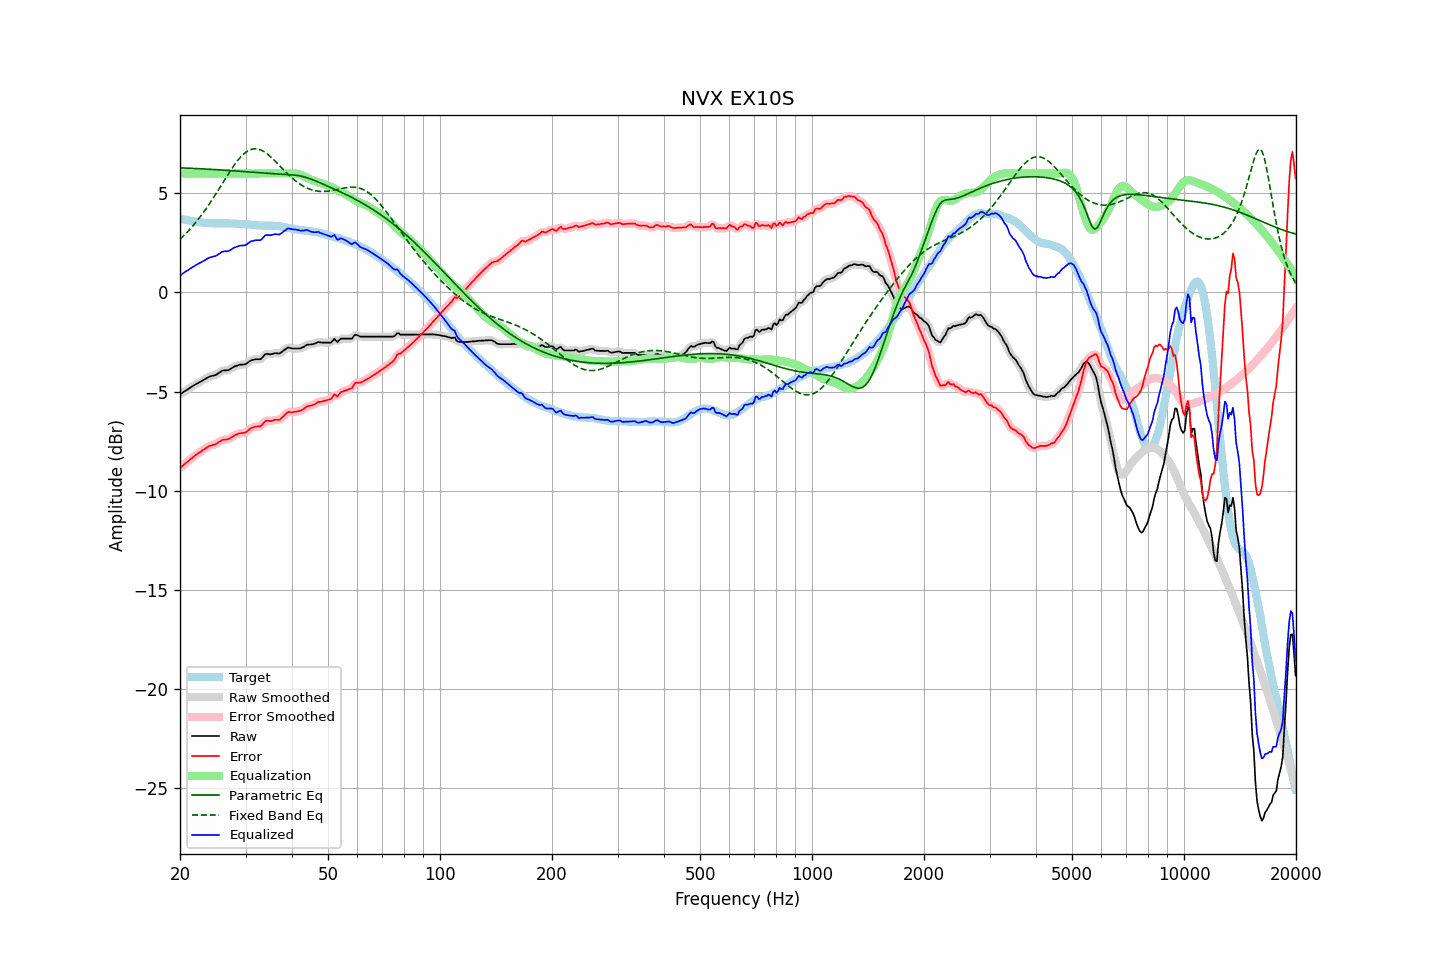

Data behind this chart, as committed beside it:
frequency, raw, error, smoothed, error_smoothed, equalization, parametric_eq, fixed_band_eq, equalized_raw, equalized_smoothed, target
20.00, -5.13, -8.86, -5.13, -8.86, 6.00, 6.29, 2.68, 0.87, 0.87, 3.73
20.20, -5.08, -8.79, -5.08, -8.79, 6.00, 6.28, 2.76, 0.92, 0.92, 3.70
20.40, -5.02, -8.71, -5.03, -8.72, 6.00, 6.28, 2.83, 0.98, 0.97, 3.68
20.61, -4.98, -8.65, -4.98, -8.65, 6.00, 6.28, 2.92, 1.02, 1.02, 3.67
20.81, -4.92, -8.58, -4.92, -8.58, 6.00, 6.27, 3.00, 1.08, 1.08, 3.65
21.02, -4.87, -8.52, -4.87, -8.51, 6.00, 6.27, 3.08, 1.13, 1.13, 3.64
21.23, -4.81, -8.43, -4.82, -8.44, 6.00, 6.26, 3.17, 1.19, 1.18, 3.62
21.44, -4.76, -8.37, -4.77, -8.37, 6.00, 6.26, 3.26, 1.24, 1.23, 3.61
21.66, -4.72, -8.31, -4.71, -8.31, 6.00, 6.26, 3.36, 1.28, 1.29, 3.60
21.87, -4.66, -8.24, -4.66, -8.24, 6.00, 6.25, 3.45, 1.34, 1.34, 3.58
22.09, -4.61, -8.18, -4.62, -8.18, 6.00, 6.25, 3.55, 1.39, 1.38, 3.57
22.31, -4.57, -8.13, -4.57, -8.13, 6.00, 6.24, 3.65, 1.43, 1.43, 3.55
22.54, -4.53, -8.07, -4.53, -8.07, 6.00, 6.24, 3.76, 1.47, 1.47, 3.54
22.76, -4.48, -8.02, -4.48, -8.01, 6.00, 6.24, 3.86, 1.52, 1.52, 3.53
22.99, -4.43, -7.96, -4.44, -7.96, 6.00, 6.23, 3.97, 1.57, 1.56, 3.52
23.22, -4.39, -7.91, -4.39, -7.90, 6.00, 6.23, 4.08, 1.61, 1.61, 3.51
23.45, -4.34, -7.85, -4.34, -7.85, 6.00, 6.22, 4.20, 1.66, 1.66, 3.51
23.69, -4.30, -7.79, -4.30, -7.80, 6.00, 6.22, 4.32, 1.70, 1.70, 3.50
23.92, -4.25, -7.75, -4.26, -7.75, 6.00, 6.21, 4.43, 1.75, 1.74, 3.50
24.16, -4.22, -7.72, -4.23, -7.72, 6.00, 6.21, 4.56, 1.78, 1.77, 3.49
24.40, -4.20, -7.70, -4.20, -7.70, 6.00, 6.21, 4.68, 1.80, 1.80, 3.49
24.65, -4.18, -7.68, -4.19, -7.68, 6.00, 6.20, 4.80, 1.82, 1.81, 3.49
24.89, -4.16, -7.65, -4.16, -7.65, 6.00, 6.20, 4.93, 1.84, 1.84, 3.49
25.14, -4.12, -7.61, -4.12, -7.61, 6.00, 6.19, 5.06, 1.88, 1.88, 3.49
25.39, -4.06, -7.55, -4.07, -7.55, 6.00, 6.19, 5.19, 1.94, 1.93, 3.49
25.65, -4.01, -7.50, -4.01, -7.50, 6.00, 6.18, 5.32, 1.99, 1.99, 3.48
25.91, -3.96, -7.45, -3.96, -7.45, 6.00, 6.18, 5.45, 2.04, 2.04, 3.49
26.16, -3.93, -7.43, -3.94, -7.43, 6.00, 6.17, 5.58, 2.07, 2.06, 3.49
26.43, -3.92, -7.41, -3.93, -7.42, 6.00, 6.16, 5.71, 2.08, 2.07, 3.49
26.69, -3.92, -7.41, -3.92, -7.41, 6.00, 6.16, 5.84, 2.08, 2.08, 3.49
26.96, -3.91, -7.40, -3.91, -7.39, 6.00, 6.15, 5.97, 2.09, 2.09, 3.48
27.23, -3.88, -7.36, -3.87, -7.36, 6.00, 6.15, 6.09, 2.12, 2.13, 3.48
27.50, -3.82, -7.30, -3.83, -7.31, 6.00, 6.14, 6.22, 2.18, 2.17, 3.48
27.77, -3.77, -7.25, -3.77, -7.25, 6.00, 6.14, 6.34, 2.23, 2.23, 3.48
28.05, -3.72, -7.20, -3.73, -7.21, 6.00, 6.13, 6.45, 2.28, 2.27, 3.48
28.33, -3.70, -7.17, -3.70, -7.16, 6.00, 6.12, 6.56, 2.30, 2.30, 3.46
28.62, -3.68, -7.13, -3.67, -7.13, 6.00, 6.12, 6.67, 2.32, 2.33, 3.46
28.90, -3.64, -7.10, -3.65, -7.11, 6.00, 6.11, 6.76, 2.36, 2.35, 3.46
29.19, -3.63, -7.09, -3.64, -7.09, 6.00, 6.11, 6.85, 2.37, 2.36, 3.45
29.48, -3.63, -7.09, -3.63, -7.08, 6.00, 6.10, 6.93, 2.37, 2.37, 3.45
29.78, -3.62, -7.07, -3.62, -7.07, 6.00, 6.09, 7.01, 2.38, 2.38, 3.45
30.08, -3.60, -7.05, -3.59, -7.04, 6.00, 6.09, 7.07, 2.40, 2.41, 3.44
30.38, -3.55, -6.99, -3.54, -6.98, 6.00, 6.08, 7.13, 2.45, 2.46, 3.44
30.68, -3.48, -6.91, -3.49, -6.92, 6.00, 6.07, 7.17, 2.52, 2.51, 3.43
30.99, -3.43, -6.85, -3.44, -6.86, 6.00, 6.07, 7.21, 2.57, 2.56, 3.42
31.30, -3.40, -6.82, -3.40, -6.81, 6.00, 6.06, 7.23, 2.60, 2.60, 3.41
31.61, -3.38, -6.79, -3.38, -6.79, 6.00, 6.06, 7.24, 2.62, 2.62, 3.41
31.93, -3.36, -6.77, -3.37, -6.77, 6.00, 6.05, 7.24, 2.64, 2.63, 3.40
32.24, -3.36, -6.75, -3.37, -6.76, 6.00, 6.04, 7.24, 2.64, 2.63, 3.39
32.57, -3.36, -6.75, -3.37, -6.75, 6.00, 6.04, 7.22, 2.64, 2.63, 3.38
32.89, -3.36, -6.74, -3.35, -6.73, 6.00, 6.03, 7.19, 2.64, 2.65, 3.38
33.22, -3.30, -6.68, -3.29, -6.66, 6.00, 6.02, 7.15, 2.70, 2.71, 3.37
33.55, -3.20, -6.57, -3.21, -6.58, 6.00, 6.02, 7.11, 2.80, 2.79, 3.37
33.89, -3.11, -6.49, -3.14, -6.51, 6.00, 6.01, 7.06, 2.89, 2.86, 3.37
34.23, -3.09, -6.46, -3.10, -6.47, 6.00, 6.01, 7.00, 2.91, 2.90, 3.37
34.57, -3.10, -6.47, -3.10, -6.47, 6.00, 6.00, 6.94, 2.90, 2.90, 3.36
34.92, -3.12, -6.49, -3.11, -6.48, 6.00, 6.00, 6.87, 2.88, 2.89, 3.37
35.27, -3.10, -6.47, -3.10, -6.47, 6.00, 5.99, 6.79, 2.90, 2.90, 3.36
35.62, -3.08, -6.45, -3.08, -6.45, 6.00, 5.99, 6.72, 2.92, 2.92, 3.37
35.97, -3.05, -6.41, -3.07, -6.43, 6.00, 5.98, 6.63, 2.95, 2.93, 3.36
... 635 more rows
